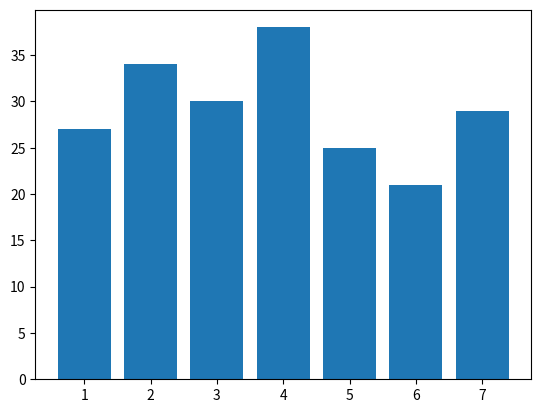

Write the Python code that produced this figure.
from matplotlib import pyplot as plt

days = [1,2,3,4,5,6,7]
temperature = [27,34,30,38,25,21,29]
plt.bar(days, temperature)
plt.show()
